Dataset: cell_images (GitHub, Scavetta/conf_tensorflow_training_day1). Classes: parasite, uninfected.

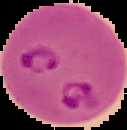
Label: parasite

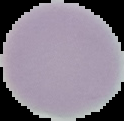
Label: uninfected

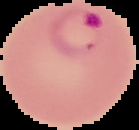
Label: parasite

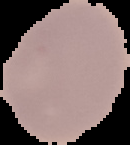
Label: uninfected

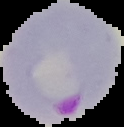
Label: parasite

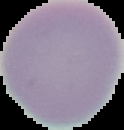
Label: uninfected
